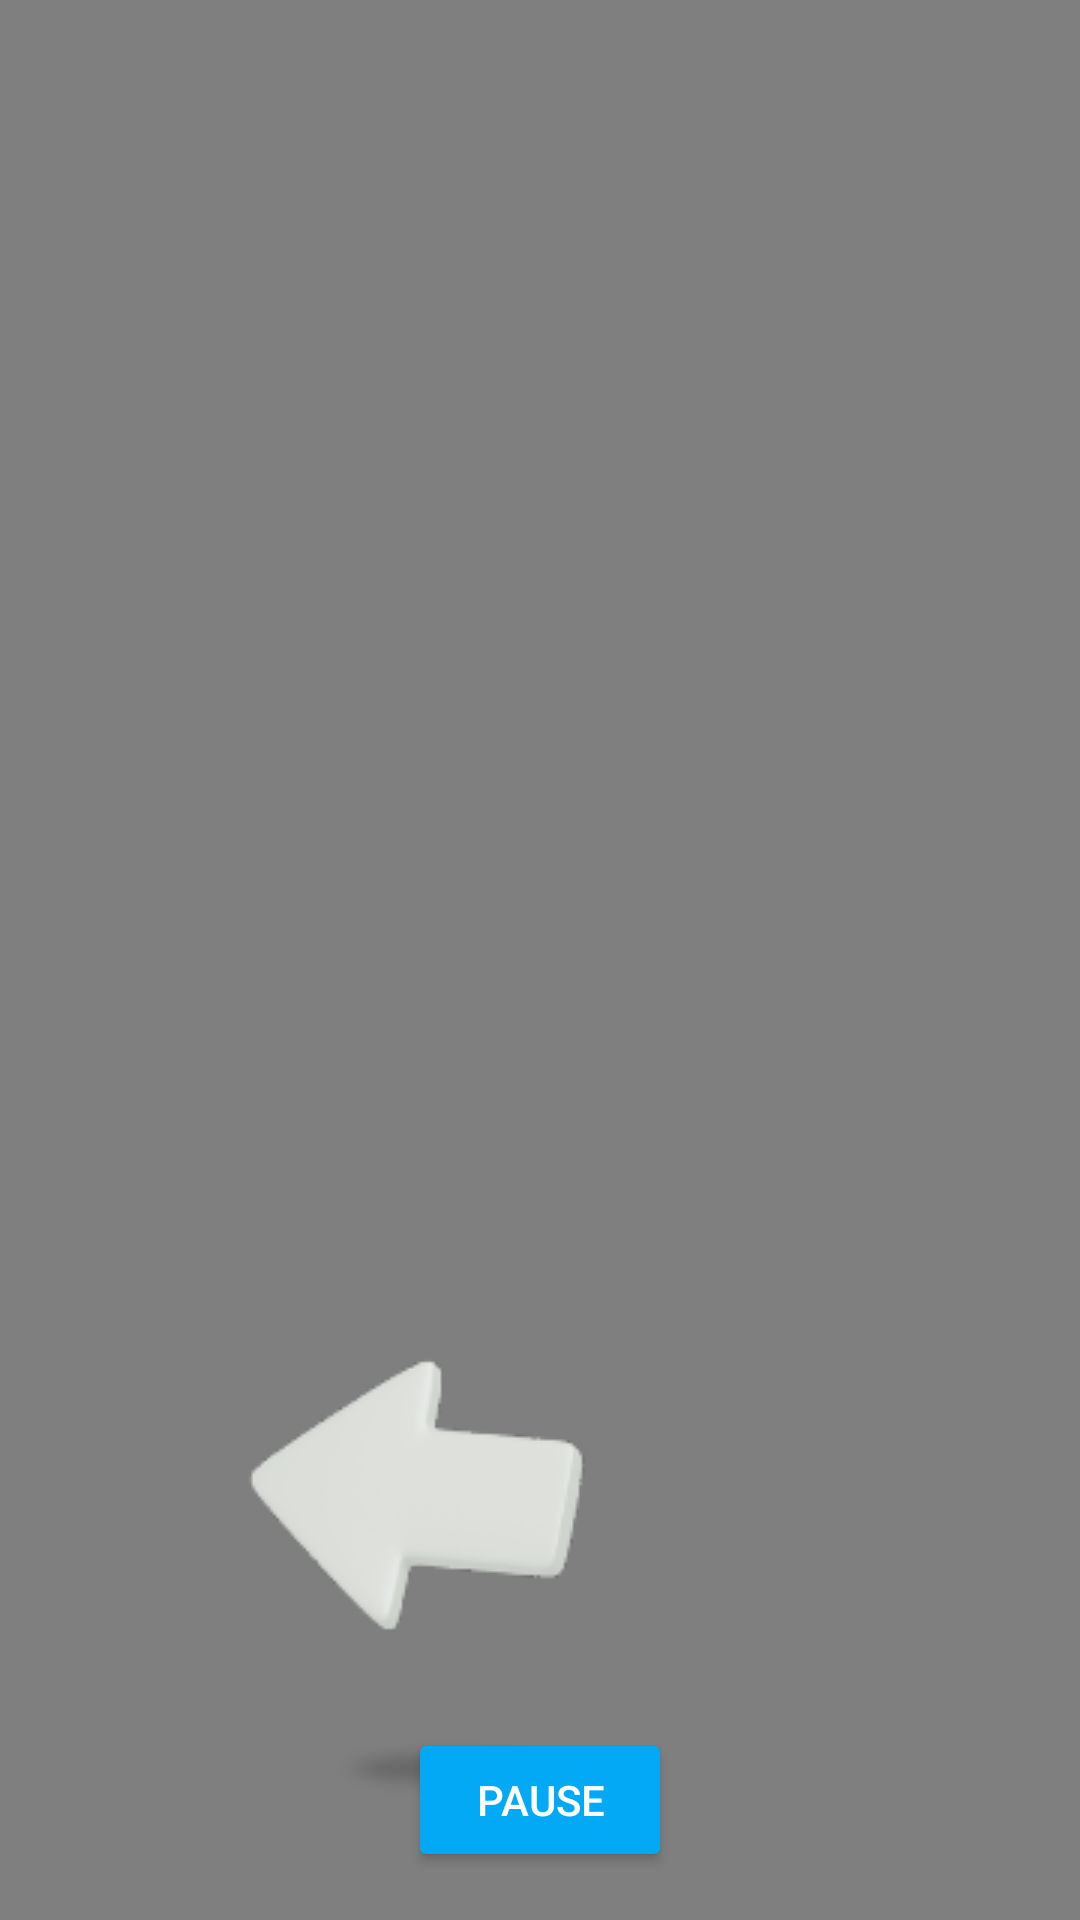

This screen was rendered from an Android layout file. Write that file and the resources it references.
<!-- AndroidManifest.xml: application theme Theme.ChildTemiApplication -->
<!-- res/layout/activity_child_cartoon.xml -->
<RelativeLayout
    xmlns:android="http://schemas.android.com/apk/res/android"
    android:layout_width="match_parent"
    android:layout_height="match_parent"
    android:background="#E7E9E6">

    <VideoView
        android:id="@+id/videoView"
        android:layout_width="match_parent"
        android:layout_height="match_parent"
        android:layout_centerInParent="true" />

    <Button
        android:id="@+id/pausePlayButton"
        android:layout_width="wrap_content"
        android:layout_height="wrap_content"
        android:layout_alignParentBottom="true"
        android:layout_centerHorizontal="true"
        android:layout_marginBottom="16dp"
        android:text="Pause"
        android:backgroundTint="#03A9F4"
        android:textColor="#FFFFFF" />

    <ImageButton
        android:id="@+id/backButton"
        android:layout_width="wrap_content"
        android:layout_height="wrap_content"
        android:layout_alignParentStart="true"
        android:layout_alignParentBottom="true"
        android:layout_marginStart="71dp"
        android:layout_marginBottom="39dp"
        android:background="@android:color/transparent"
        android:contentDescription="Back Button"
        android:src="@drawable/button_back" />


</RelativeLayout>
<!-- resources referenced by this layout -->
<resources>
  <!-- drawable button_back: png bitmap (drawable, 7382 bytes) -->
  <style name="Theme.ChildTemiApplication" parent="Theme.AppCompat.DayNight.NoActionBar">
          
          <item name="colorPrimary">@color/purple_500</item>
          <item name="colorPrimaryVariant">@color/purple_700</item>
          <item name="colorOnPrimary">@color/white</item>
          
          <item name="colorSecondary">@color/teal_200</item>
          <item name="colorSecondaryVariant">@color/teal_700</item>
          <item name="colorOnSecondary">@color/black</item>
          
          <item name="android:statusBarColor">?attr/colorPrimaryVariant</item>
          
      </style>
  <!-- not gathered from this repository: default colours our renderer supplied (Android Studio template values) -->
  <color name="purple_500">#FF6200EE</color>
  <color name="purple_700">#FF3700B3</color>
  <color name="teal_200">#FF03DAC5</color>
  <color name="teal_700">#FF018786</color>
  <color name="black">#FF000000</color>
  <color name="white">#FFFFFFFF</color>
</resources>
